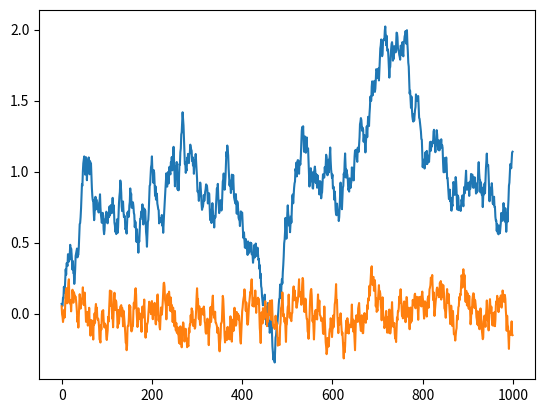

Reproduce this figure in Python.
##### RANDOM PROCESSES: RANDOM WALK VS OUP ###########
import numpy as np
import random
import copy
import matplotlib.pyplot as plt

class RandomWalk(object):
    """Ornstein-Uhlenbeck process."""

    def __init__(self, size, seed, mu=0., sigma=0.2):
        """Initialize parameters and noise process."""
        self.mu = mu * np.ones(size)
        self.sigma = sigma
        self.seed = random.seed(seed)
        self.reset()

    def reset(self):
        """Reset the internal state (= noise) to mean (mu)."""
        self.state = copy.copy(self.mu)

    def sample(self):
        """Update internal state and return it as a noise sample."""
        x = self.state
        dx = self.sigma * np.array([random.random()-0.5 for i in range(len(x))])
        self.state = x + dx
        return self.state
        
        
class OUNoise(object):
    """Ornstein-Uhlenbeck process. Compared to random walk, this random process forces the samples to be near the mean value."""

    def __init__(self, size, seed, mu=0., theta=0.15, sigma=0.2):
        """Initialize parameters and noise process."""
        self.mu = mu * np.ones(size)
        self.theta = theta
        self.sigma = sigma
        self.seed = random.seed(seed)
        self.reset()

    def reset(self):
        """Reset the internal state (= noise) to mean (mu)."""
        self.state = copy.copy(self.mu)

    def sample(self):
        """Update internal state and return it as a noise sample."""
        x = self.state
        dx = self.theta * (self.mu - x) + self.sigma * np.array([random.random()-0.5 for i in range(len(x))])
        self.state = x + dx
        return self.state


OUP = OUNoise(1, seed=0)
RW = RandomWalk(1, seed=0)

OUP_list = []
RW_list = []
for i in range(1000):
    RW_list.append(RW.sample())
    OUP_list.append(OUP.sample())

plt.plot(RW_list)
plt.show()
plt.plot(OUP_list)
plt.show()

##### /END RANDOM PROCESSES: RANDOM WALK VS OUP ###########
